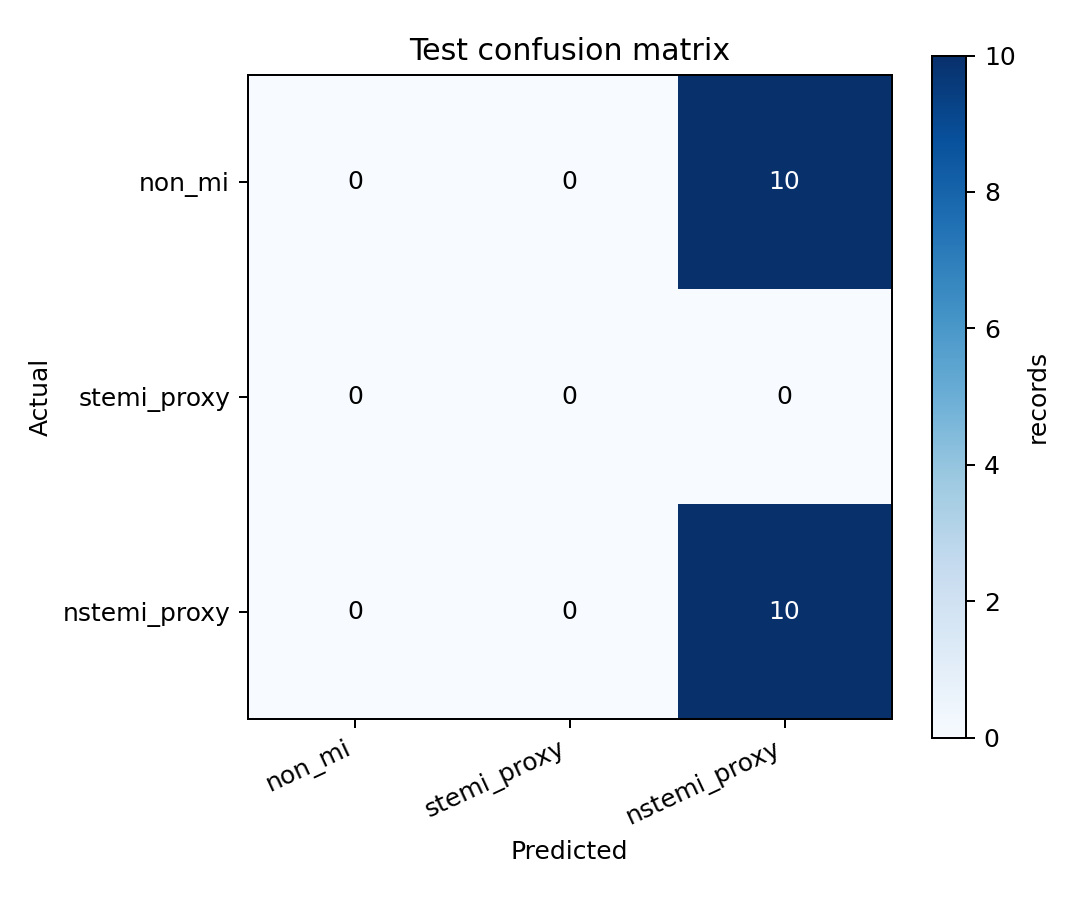

The file beside this chart, header and first rows:
actual\predicted, non_mi, stemi_proxy, nstemi_proxy
non_mi, 0, 0, 10
stemi_proxy, 0, 0, 0
nstemi_proxy, 0, 0, 10
